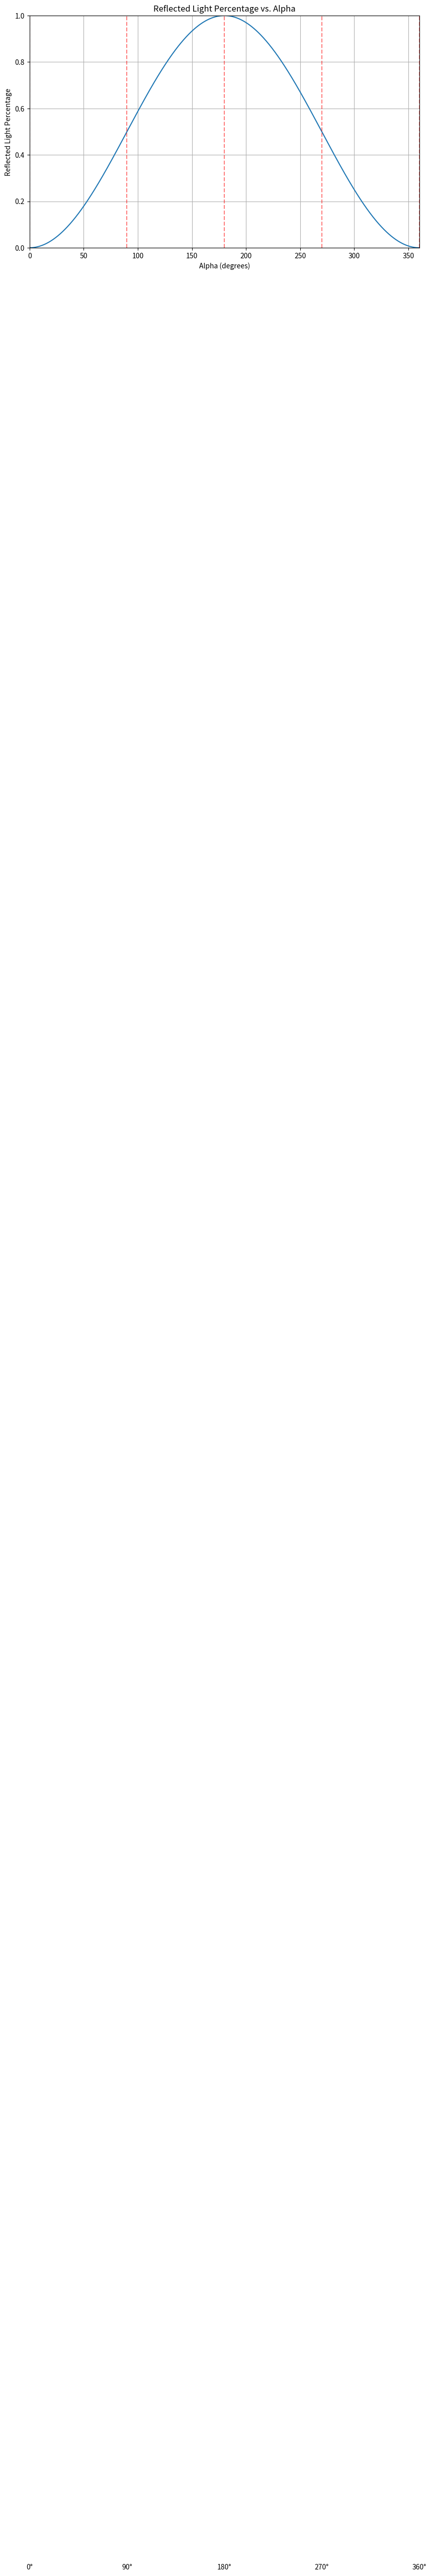

Generate this figure with matplotlib:
"""
Wir beobachten die Helligkeit eines viele Lichtjahre entfernten Sternsystems mit einem Stern und einem Exoplaneten.
Die Strecke von dem Stern zur Erde bildet mit der Strecke vom Stern zum Exoplaneten einen Winkel alpha.
Wenn alpha = 0 Grad, befindet sich der Exoplanet von der Erde aus gesehen genau vor dem Stern.
Folglich wird nur die erdabgewandte Exoplanetenseite von dem Stern angeleuchtet und die Erde erreicht kein Licht von dem Exoplaneten.
Bei alpha=180 Grad befindet sich der Exoplanet genau hinter dem Stern.
Dann reflektiert die komplette der Erde zugewandten Seite des Exoplaneten das Licht des Sterns zur Erde.
Bei alpha=90 Grad befindet sich der Exoplanet seitlich vom Stern und es wird von
der Erde aus gesehen genau die Haelfte des Exoplaneten von dem Stern angeleuchtet. Sei max_light die maximale Lichtmenge
(Luminosity), die der Exoplanet von dem Stern Richtung Erde reflektieren kann, wenn die komplette der Erde zugewandte
Haelfte des Exoplaneten von dem Stern angeleuchtet wird. Schreibe eine Pythonfunktion, die abhaengig von alpha errechnet,
wie viel Prozent von max_light von dem Exoplaneten Richtung Erde reflektiert wird.
"""
import math
import numpy as np
import matplotlib.pyplot as plt

def reflected_light(alpha):
    alpha_rad = math.radians(alpha)
    return (1 - math.cos(alpha_rad)) / 2

# Generate alpha values from 0 to 360 degrees
alpha_values = np.linspace(0, 360, 1000)

# Calculate reflected light percentages
reflected_light = [reflected_light(alpha) for alpha in alpha_values]

# Create the plot
plt.figure(figsize=(10, 6))
plt.plot(alpha_values, reflected_light)
plt.title('Reflected Light Percentage vs. Alpha')
plt.xlabel('Alpha (degrees)')
plt.ylabel('Reflected Light Percentage')
plt.grid(True)
plt.xlim(0, 360)
plt.ylim(0, 1)

# Add vertical lines at key points
plt.axvline(x=0, color='r', linestyle='--', alpha=0.5)
plt.axvline(x=90, color='r', linestyle='--', alpha=0.5)
plt.axvline(x=180, color='r', linestyle='--', alpha=0.5)
plt.axvline(x=270, color='r', linestyle='--', alpha=0.5)
plt.axvline(x=360, color='r', linestyle='--', alpha=0.5)

# Add annotations
plt.text(0, -10, '0°', ha='center')
plt.text(90, -10, '90°', ha='center')
plt.text(180, -10, '180°', ha='center')
plt.text(270, -10, '270°', ha='center')
plt.text(360, -10, '360°', ha='center')

plt.show()

# for i in range(0,360,30):
#     print(i, reflected_light_percentage(i))